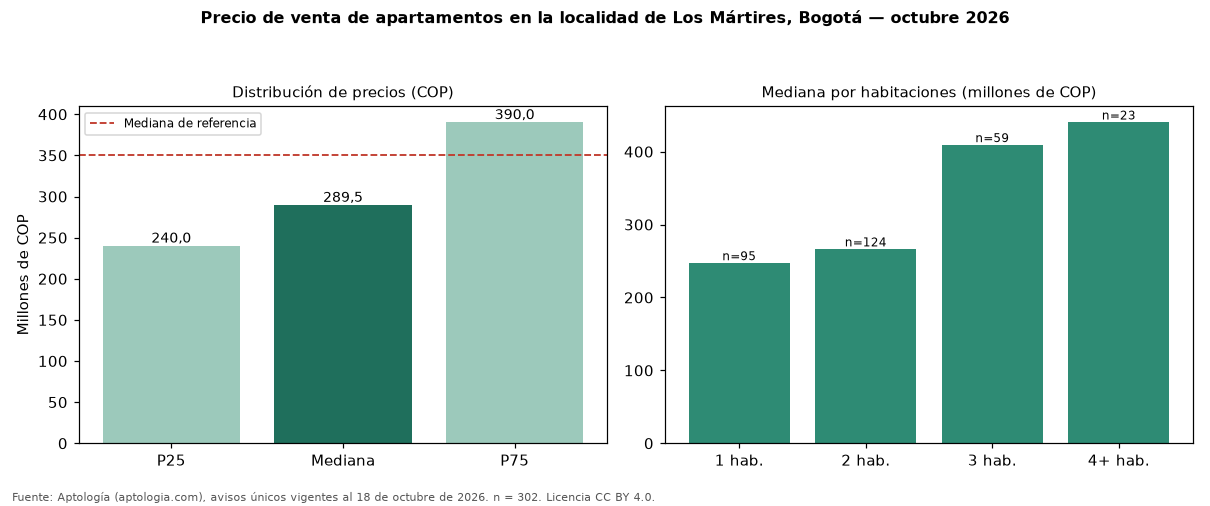

Values plotted in this chart, from the file beside it:
seccion, metrica, valor_cop, n
precio, p25, 240000000, 302
precio, mediana, 289500000, 302
precio, p75, 390000000, 302
cop_por_m2, p25, 5925078, 302
cop_por_m2, mediana, 6931713, 302
cop_por_m2, p75, 8000000, 302
area, area_mediana_m2, 40.4, 302
habitaciones, 1, 247000000, 95
habitaciones, 2, 265999000, 124
habitaciones, 3, 408975000, 59
habitaciones, 4+, 440000000, 23
administracion, mediana, 186596, 210
estrato, moda, 3, 
parqueadero, porcentaje_con_parqueadero, 30.5, 302
referencia, mediana_referencia, 350000000, 544
referencia, mediana_cop_por_m2_referencia, 6365683, 544
